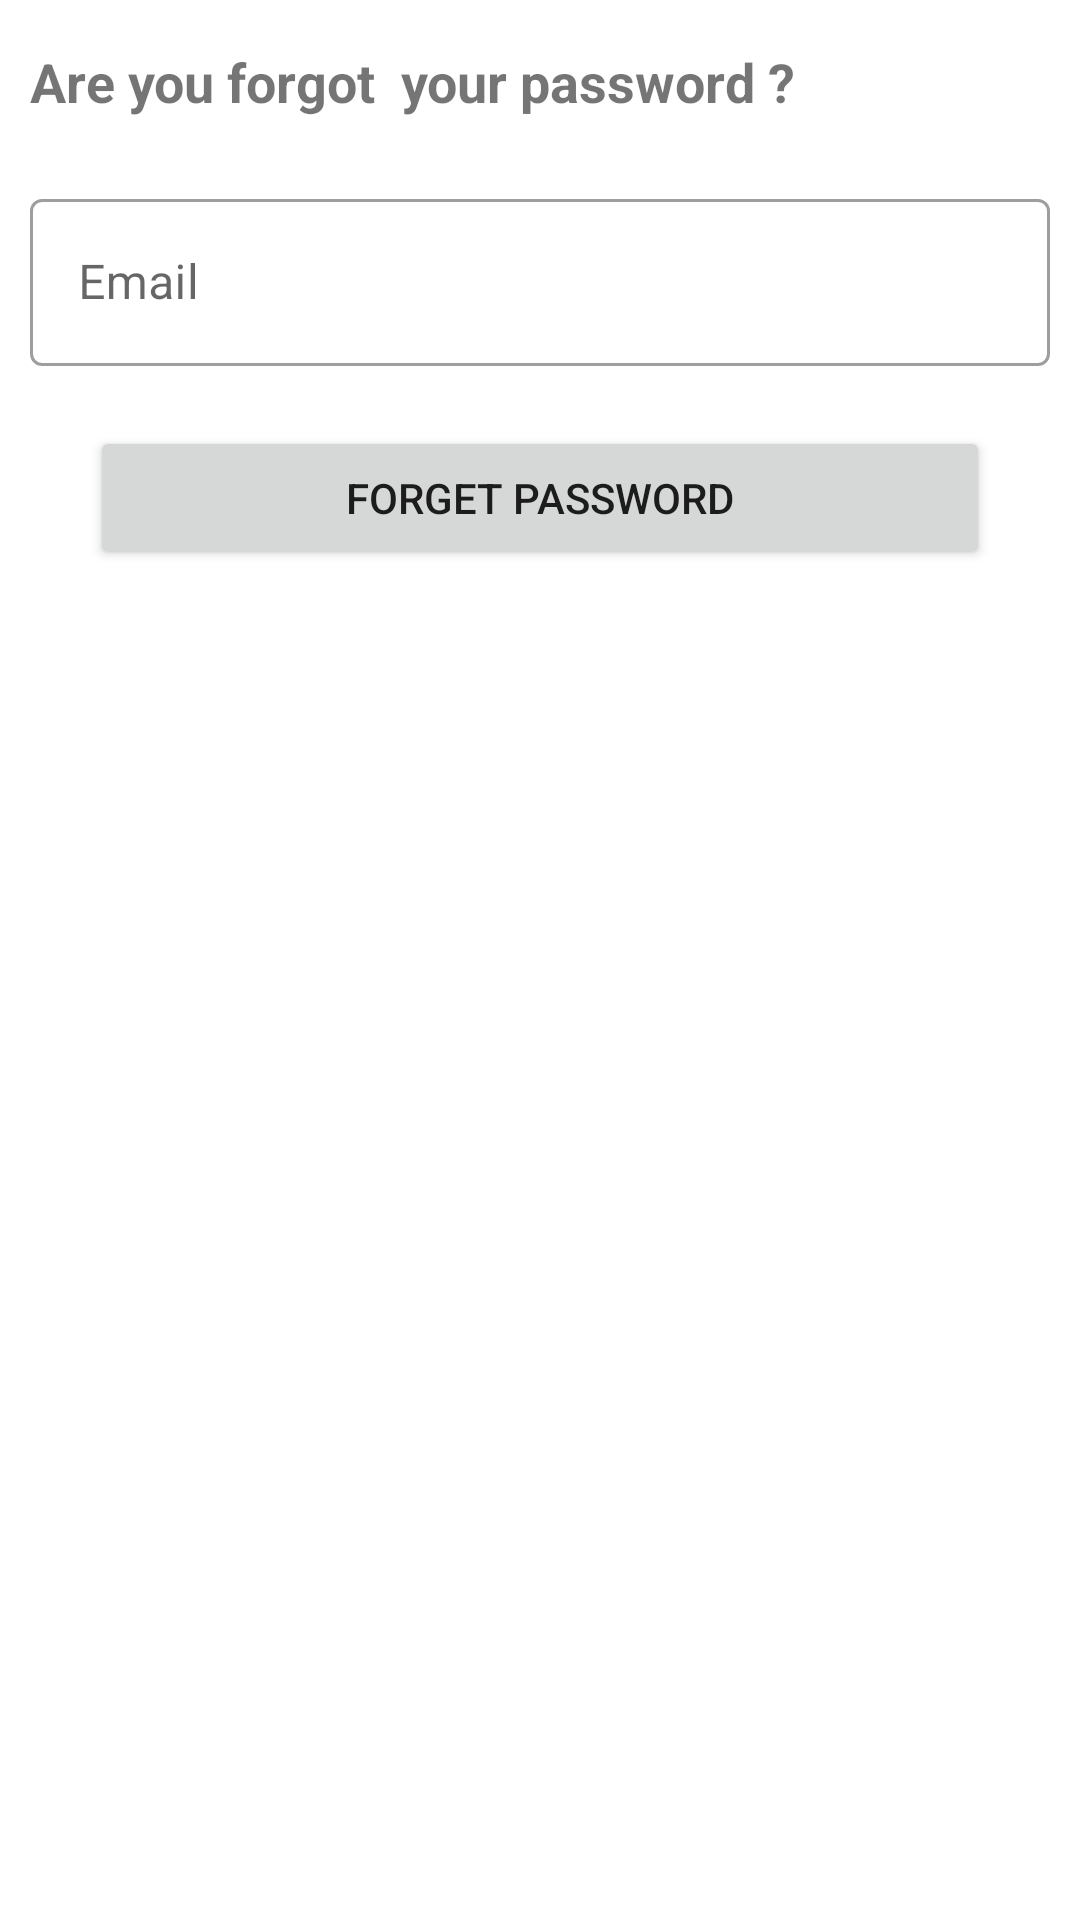

The Android layout XML behind this screen, and the referenced resources:
<!-- AndroidManifest.xml: application theme Theme.Ecommercapp -->
<!-- res/layout/sign_in_forget_pasword.xml -->
<?xml version="1.0" encoding="utf-8"?>
<RelativeLayout xmlns:app="http://schemas.android.com/apk/res-auto"
    android:id="@+id/bottom_sheet_container"
    xmlns:android="http://schemas.android.com/apk/res/android" android:layout_width="match_parent"
    android:layout_height="wrap_content"
    android:orientation="vertical"
    android:padding="10dp"
    android:layout_margin="5dp"
    >

    <LinearLayout
        android:layout_width="392dp"
        android:layout_height="276dp"
        android:layout_alignParentStart="true"
        android:layout_alignParentTop="true"
        android:layout_alignParentEnd="true"
        android:layout_marginStart="0dp"
        android:layout_marginTop="5dp"
        android:layout_marginEnd="0dp"
        android:orientation="vertical">


        <TextView
            android:id="@+id/textView2"
            android:layout_width="match_parent"
            android:layout_height="36dp"
            android:textSize="18dp"
            android:textStyle="bold"
            android:text="Are you forgot  your password ?" />

        <com.google.android.material.textfield.TextInputLayout
            style="@style/Widget.MaterialComponents.TextInputLayout.OutlinedBox"
            android:layout_width="match_parent"
            android:layout_height="wrap_content"

            android:layout_marginTop="10dp"
            android:hint="Email">

            <com.google.android.material.textfield.TextInputEditText
                android:id="@+id/emailEditForget"
                android:layout_width="match_parent"
                android:layout_height="wrap_content" />

            <Button
                android:id="@+id/sendBtn"
                android:layout_width="match_parent"
                android:layout_height="wrap_content"
                android:layout_weight="1"

                android:layout_margin="20dp"
                android:text="Forget Password" />

        </com.google.android.material.textfield.TextInputLayout>


    </LinearLayout>



</RelativeLayout>
<!-- resources referenced by this layout -->
<resources>
  <style name="Theme.Ecommercapp" parent="Theme.MaterialComponents.Light.NoActionBar">
          
          <item name="colorPrimary">@color/light_blue</item>
          <item name="colorPrimaryVariant">@color/blue</item>
          <item name="colorOnPrimary">@color/white</item>
          
          <item name="colorSecondary">@color/teal_200</item>
          <item name="colorSecondaryVariant">@color/teal_700</item>
          <item name="colorOnSecondary">@color/black</item>
          
          <item name="android:statusBarColor" tools:targetApi="l">?attr/colorPrimaryVariant</item>
          
      </style>
  <color name="light_blue">#1098AA</color>
  <color name="blue">#016fd2</color>
  <color name="white">#FFFFFFFF</color>
  <color name="teal_200">#FF03DAC5</color>
  <color name="teal_700">#FF018786</color>
  <color name="black">#FF000000</color>
</resources>
